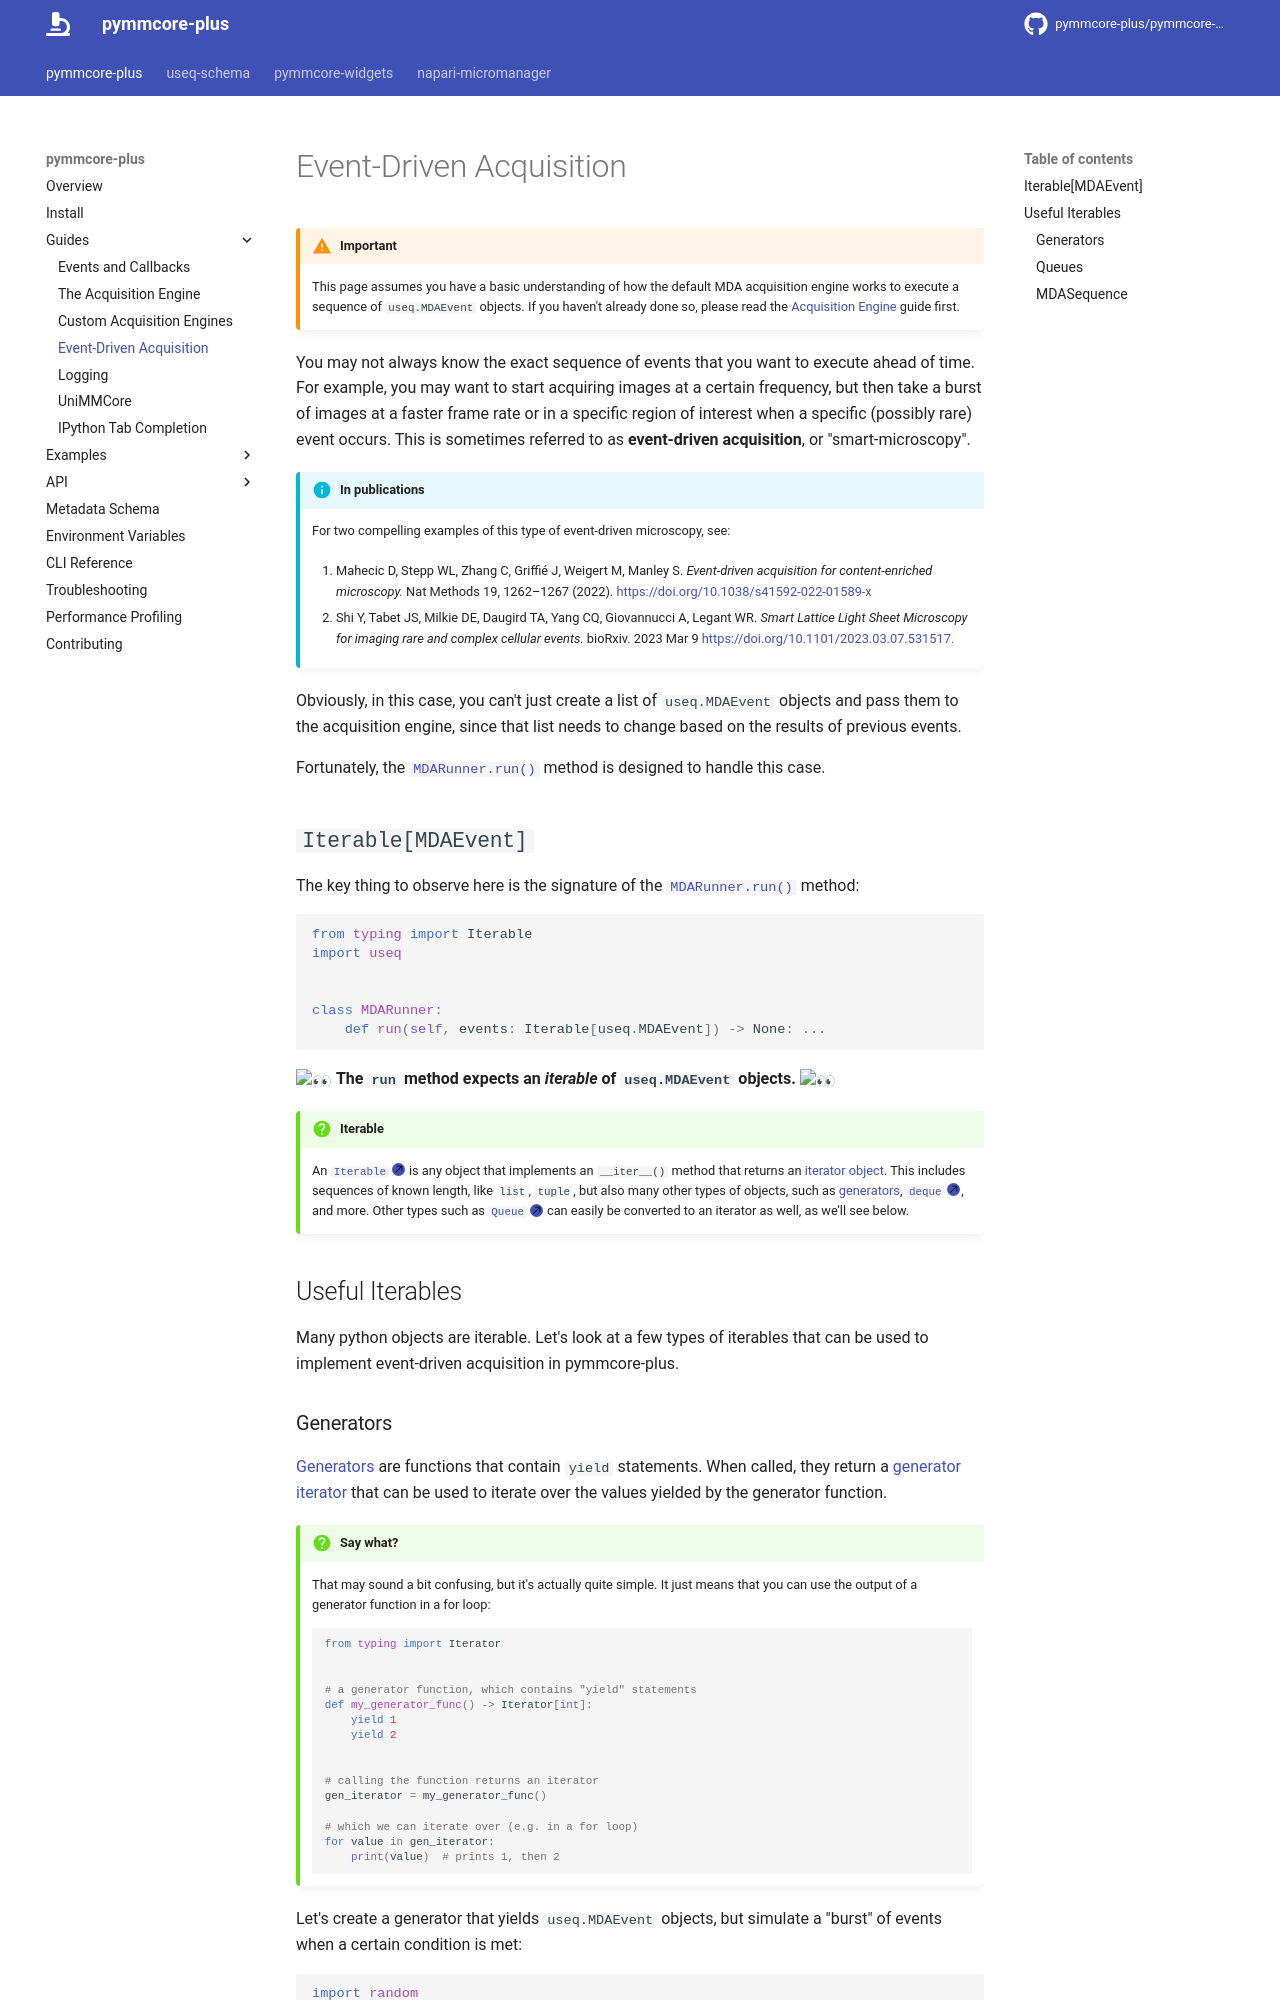

repository: fdrgsp/pymmcore-plus · page: guides/event_driven_acquisition/index.html · generator: mkdocs

# Event-Driven Acquisition

!!! warning "Important"

    This page assumes you have a basic understanding of how the default MDA
    acquisition engine works to execute a sequence of `useq.MDAEvent` objects.
    If you haven't already done so, please read the [Acquisition
    Engine](./mda_engine.md) guide first.

You may not always know the exact sequence of events that you want to execute
ahead of time. For example, you may want to start acquiring images at a certain
frequency, but then take a burst of images at a faster frame rate or in a
specific region of interest when a specific (possibly rare) event occurs. This
is sometimes referred to as **event-driven acquisition**, or "smart-microscopy".

!!! info "In publications"

    For two compelling examples of this type of event-driven microscopy, see:

    1. Mahecic D, Stepp WL, Zhang C, Griffié J, Weigert M, Manley S.
    *Event-driven acquisition for content-enriched microscopy.*
    Nat Methods 19, 1262–1267 (2022).
    [https://doi.org/10.1038/s41592-022-01589-x](https://doi.org/10.1038/s41592-022-01589-x)

    2. Shi Y, Tabet JS, Milkie DE, Daugird TA, Yang CQ, Giovannucci A, Legant WR.
    *Smart Lattice Light Sheet Microscopy for imaging rare and complex cellular events.*
    bioRxiv. 2023 Mar 9
    [https://doi.org/10.1101/2023.03.07.531517.](https://doi.org/10.1101/2023.03.07.531517)

Obviously, in this case, you can't just create a list of `useq.MDAEvent` objects
and pass them to the acquisition engine, since that list needs to change based
on the results of previous events.

Fortunately, the [`MDARunner.run()`][pymmcore_plus.mda.MDARunner.run] method
is designed to handle this case.

## `Iterable[MDAEvent]`

The key thing to observe here is the signature of the
[`MDARunner.run()`][pymmcore_plus.mda.MDARunner.run] method:

```python
from typing import Iterable
import useq


class MDARunner:
    def run(self, events: Iterable[useq.MDAEvent]) -> None: ...
```

:eyes: **The `run` method expects an _iterable_ of `useq.MDAEvent`
objects.** :eyes:

!!! question "Iterable"

    An [`Iterable`][collections.abc.Iterable] is any object that implements an
    `__iter__()` method that returns an [iterator
    object](https://docs.python.org/3/library/stdtypes.html#iterator-types). This
    includes sequences of known length, like `list`, `tuple`, but also many other
    types of objects, such as
    [generators](https://docs.python.org/3/library/stdtypes.html#generator-types),
    [`deque`][collections.deque], and more. Other types such as
    [`Queue`][queue.Queue] can easily be converted to an iterator as well, as we'll
    see below.

## Useful Iterables

Many python objects are iterable. Let's look at a few types of iterables that
can be used to implement event-driven acquisition in pymmcore-plus.
